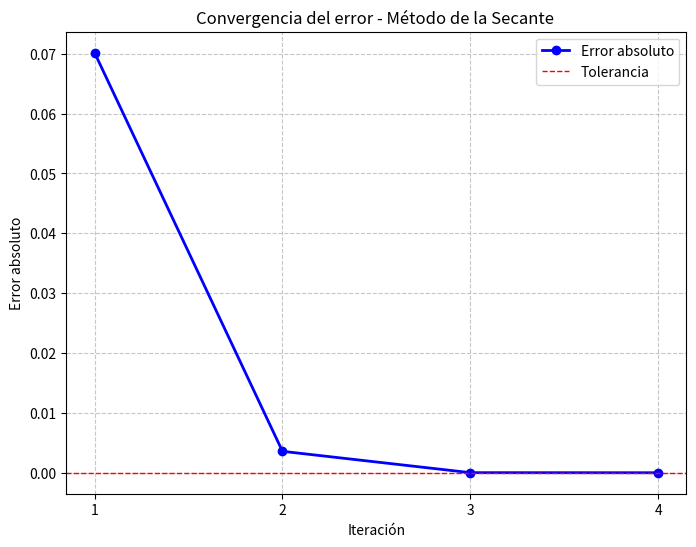

Reproduce this figure in Python. (Note: this script raises an exception after producing the figure.)
#Funcion a utilizar = Logaritmica    ln(x) + x − 4 en [2,3]

# Elegir 2 valores iniciales diferentes cercanos a la raíz (x0 y x1)
# Utilizar x_{n+2} = x_{n+1} - ( f(x_{n+1})*(x_n - x_{n+1}) ) / ( f(x_n) - f(x_{n+1}) )
# Calcular x2 a partir de x0 y x1 con x_2 = x_1 - ( f(x_1)*(x_0 - x_1) ) / ( f(x_0) - f(x_1) )
# Iterar N veces o hasta alcanzar el criterio de error

import numpy as np
import matplotlib.pyplot as plt
import os


# ======================================== CÓDIGO PRINCIPAL ========================================
#Función
def f(x):
    return np.log(x) + x - 4

#Operaciones para secante
def secante(f,x0,x1,tol,iteraciones):
    errores = [] #Para la tabla
    for i in range(iteraciones):
        f_x0 = f(x0)
        f_x1 = f(x1)

        x2 = x1 - f_x1*(x0-x1) / (f_x0 - f_x1) #Fórmula del método secante
        error = abs(x2-x1)
        errores.append(error)

        #Comprobamos tolerancia
        if error < tol:
            print(f"Convergencia en iteración {i+1}.")
            return x2, errores

        #Cambiamos los valores para la siguiente iteración
        x0 = x1
        x1 = x2

    #Al alcanzar el num maximo de iteraciones:
    print("Se alcanzó el máximo de iteraciones (100)\n")
    return x1, errores

# ======================================== MAIN ========================================
print("\n\nMétodo de la secante")
#Estimación inicial dada por el profesor
x_0 = 2
x_1 = 3
tol = 1e-6
iteraciones = 100

raiz, errores = secante(f, x_0, x_1, tol, iteraciones)
print(f"La raíz aproximada es {raiz:.6f}\n")

# ======================================== SECCIÓN DE LA GRÁFICA ========================================
iteraciones_x = np.arange(1, len(errores)+1)

plt.figure(figsize=(8,6))
plt.plot(iteraciones_x, errores, marker='o', color='blue', markeredgecolor='blue', linewidth=2, label='Error absoluto')
plt.axhline(tol, color='red', linestyle='--', linewidth=1, label=f'Tolerancia')

plt.title('Convergencia del error - Método de la Secante ')
plt.xlabel('Iteración')
plt.ylabel('Error absoluto')
plt.xticks(iteraciones_x)
plt.grid(True, linestyle='--', alpha=0.7)
plt.legend()

directorio_script = os.path.dirname(os.path.abspath(__file__))
ruta_graficas = os.path.abspath(os.path.join(directorio_script, '..', 'assets'))
ruta_guardado = os.path.join(ruta_graficas, 'grafica_secante.png')

os.makedirs(ruta_graficas, exist_ok=True)
plt.savefig(ruta_guardado, dpi=300, bbox_inches='tight')

# ======================================== ARCHIVO CSV ========================================
ruta_data = os.path.abspath(os.path.join(directorio_script, '..', 'data'))
os.makedirs(ruta_data, exist_ok=True)
ruta_csv = os.path.join(ruta_data, 'secante.csv')
csv_datos = np.column_stack((iteraciones_x,errores))
np.savetxt(ruta_csv, csv_datos, delimiter=',', header='iteracion, error_absoluto)', comments='', fmt=['%d', '%.8f'])
